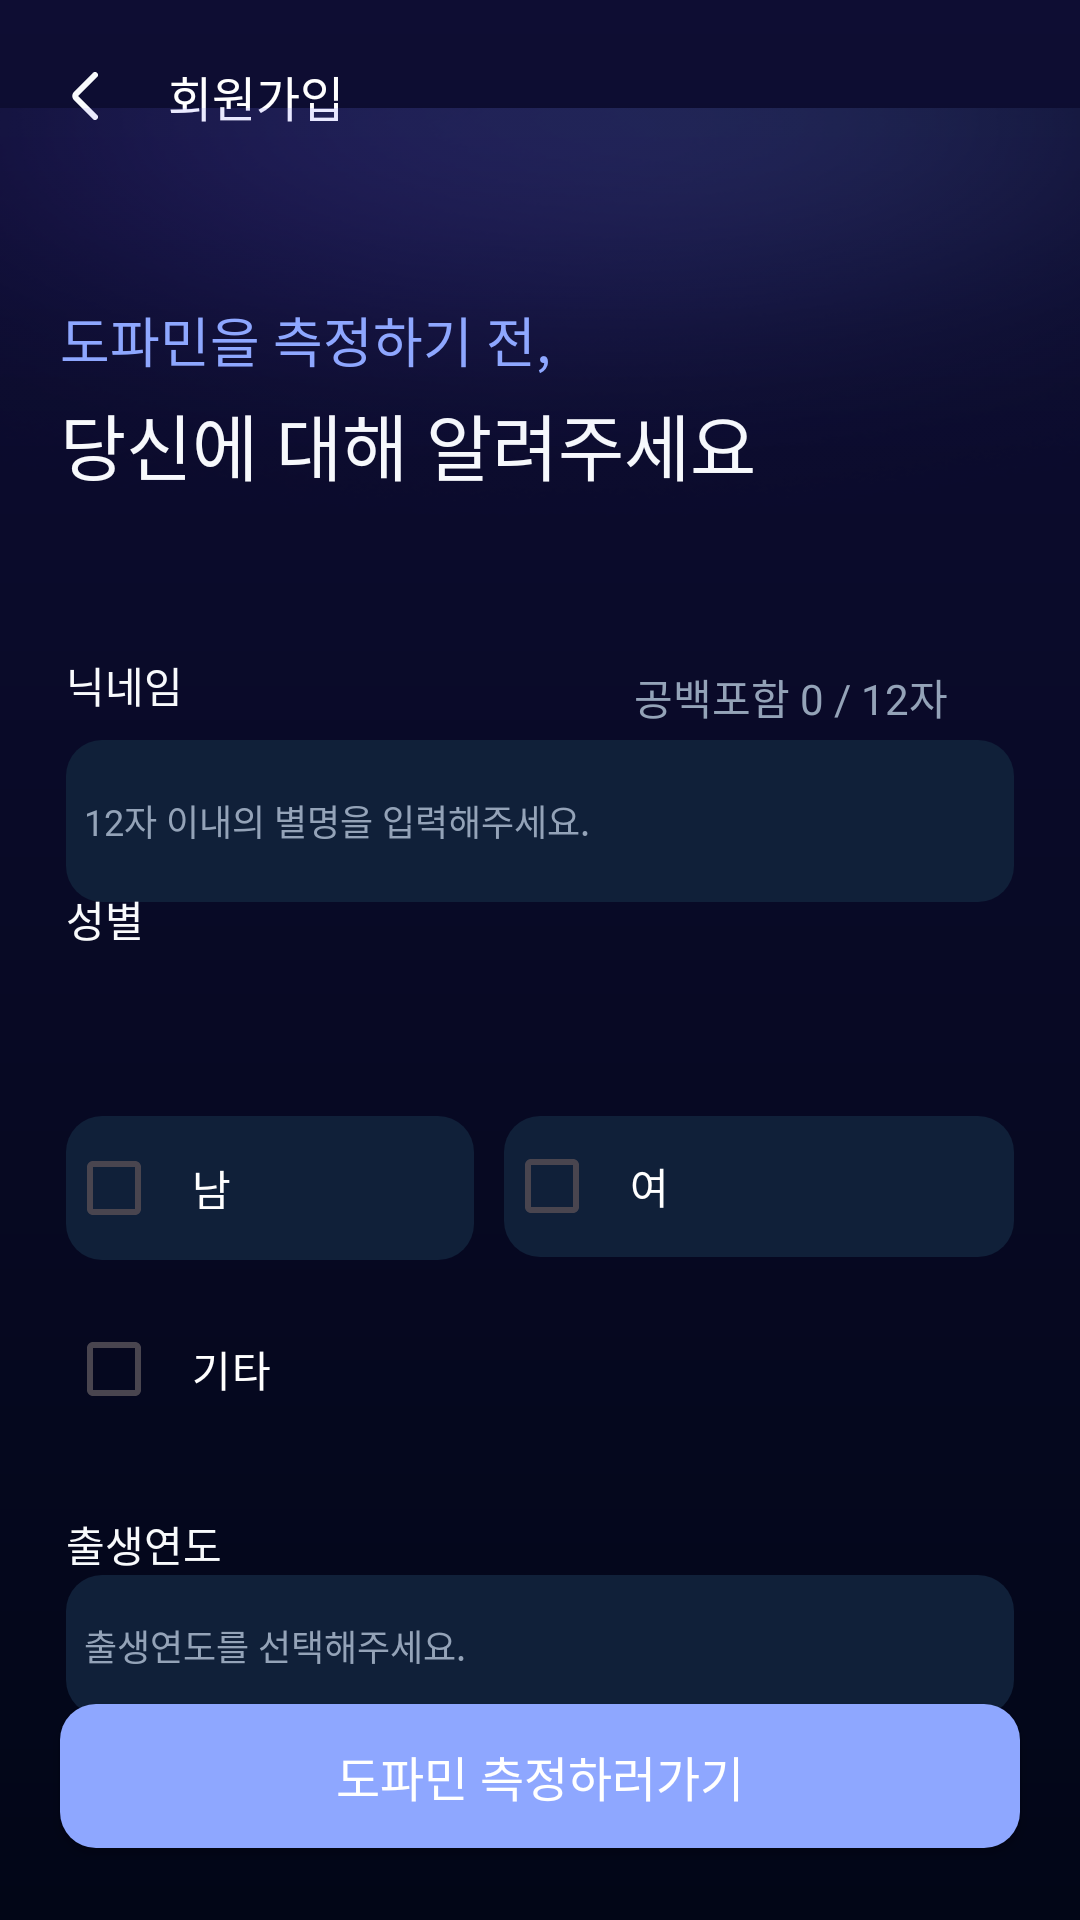

Android layout source for this screen:
<!-- AndroidManifest.xml: application theme Theme.Kukathon -->
<!-- res/layout/fragment_sign_up.xml -->
<?xml version="1.0" encoding="utf-8"?>
<androidx.constraintlayout.widget.ConstraintLayout xmlns:android="http://schemas.android.com/apk/res/android"
    xmlns:app="http://schemas.android.com/apk/res-auto"
    xmlns:tools="http://schemas.android.com/tools"
    android:layout_width="match_parent"
    android:layout_height="match_parent"
    android:background="@drawable/gradient_on_boarding"
    tools:context=".onBoardingFragment">

    <com.google.android.material.appbar.MaterialToolbar
        android:id="@+id/signup_toolbar"
        android:layout_width="0dp"
        android:layout_height="?attr/actionBarSize"
        app:layout_constraintEnd_toEndOf="parent"
        app:layout_constraintStart_toStartOf="parent"
        app:layout_constraintTop_toTopOf="parent"
        app:navigationIcon="@drawable/mobile_ic_back">

        <TextView
            android:id="@+id/terms_title"
            android:layout_width="wrap_content"
            android:layout_height="wrap_content"
            android:layout_marginEnd="20dp"
            android:fontFamily="@font/pretendard_bold"
            android:text="@string/회원가입"
            android:textColor="@color/white"
            android:textSize="16sp"
            app:layout_constraintBottom_toBottomOf="@id/signup_toolbar"
            app:layout_constraintEnd_toEndOf="parent"
            app:layout_constraintTop_toTopOf="parent" />
    </com.google.android.material.appbar.MaterialToolbar>

    <TextView
        android:id="@+id/tv_signup_title2"
        android:layout_width="wrap_content"
        android:layout_height="wrap_content"
        android:layout_marginStart="20dp"
        android:layout_marginTop="4dp"
        android:fontFamily="@font/pretendard_bold"
        android:text="당신에 대해 알려주세요"
        android:textColor="@color/B_50"
        android:textSize="24sp"
        app:layout_constraintStart_toStartOf="parent"
        app:layout_constraintTop_toBottomOf="@id/tv_signup_title" />

    <ImageView
        android:id="@+id/ellipse1"
        android:layout_width="match_parent"
        android:layout_height="150dp"
        android:layout_marginTop="36dp"
        android:background="@drawable/img_ellipse_2745"
        app:layout_constraintEnd_toEndOf="parent"
        app:layout_constraintHorizontal_bias="0.0"
        app:layout_constraintStart_toStartOf="parent"
        app:layout_constraintTop_toTopOf="parent" />

    <TextView
        android:id="@+id/tv_signup_title"
        android:layout_width="wrap_content"
        android:layout_height="wrap_content"
        android:layout_marginStart="20dp"
        android:layout_marginTop="36dp"
        android:fontFamily="@font/pretendard_medium"
        android:text="도파민을 측정하기 전,"
        android:textColor="#8EA7FF"
        android:textSize="18dp"
        app:layout_constraintStart_toStartOf="parent"
        app:layout_constraintTop_toBottomOf="@id/signup_toolbar" />

    <Button
        android:id="@+id/tv_signup_button"
        android:layout_width="0dp"
        android:layout_height="wrap_content"
        android:layout_marginHorizontal="20dp"
        android:layout_marginBottom="24dp"
        android:background="@drawable/bg_btn_next_selector"
        android:fontFamily="@font/pretendard_medium"
        android:gravity="center"
        android:text="도파민 측정하러가기"
        android:textColor="@color/white"
        android:textSize="16sp"
        app:layout_constraintBottom_toBottomOf="parent"
        app:layout_constraintEnd_toEndOf="parent"
        app:layout_constraintStart_toStartOf="parent" />

    <TextView
        android:id="@+id/tv_signup_nickname"
        android:layout_width="wrap_content"
        android:layout_height="wrap_content"
        android:layout_marginStart="22dp"
        android:layout_marginBottom="8dp"
        android:fontFamily="@font/pretendard_medium"
        android:text="닉네임"
        android:textColor="@color/B_50"
        android:textSize="14sp"

        app:layout_constraintBottom_toTopOf="@+id/editText"
        app:layout_constraintStart_toStartOf="parent" />

    <EditText
        android:id="@+id/editText"
        android:layout_width="0dp"
        android:layout_height="54dp"
        android:layout_marginStart="22dp"
        android:layout_marginTop="4dp"
        android:layout_marginEnd="22dp"
        android:background="@drawable/bg_terms_signup"
        android:hint="  12자 이내의 별명을 입력해주세요."
        android:textColorHint="@color/B_400"
        android:textSize="12sp"
        app:layout_constraintEnd_toEndOf="parent"
        app:layout_constraintStart_toStartOf="parent"
        app:layout_constraintTop_toBottomOf="@id/tv_signup_nickname2" />

    <TextView
        android:id="@+id/tv_signup_nickname2"
        android:layout_width="0dp"
        android:layout_height="wrap_content"
        android:layout_marginTop="36dp"
        android:layout_marginEnd="22dp"
        android:fontFamily="@font/pretendard_medium"
        android:text="공백포함 0 / 12자"
        android:textColor="@color/B_400"
        android:textSize="14sp"
        app:layout_constraintEnd_toEndOf="@id/editText"
        app:layout_constraintTop_toBottomOf="@+id/ellipse1" />

    <TextView
        android:layout_width="match_parent"
        android:layout_height="wrap_content"
        android:layout_marginStart="22dp"
        android:fontFamily="@font/pretendard_medium"
        android:text="성별"
        android:textColor="@color/B_50"
        android:textSize="14sp"
        app:layout_constraintBottom_toBottomOf="parent"
        app:layout_constraintStart_toStartOf="parent"
        app:layout_constraintTop_toTopOf="parent"
        app:layout_constraintVertical_bias="0.478" />


    <CheckBox
        android:id="@+id/checkBox_male"
        android:layout_width="0dp"
        android:layout_height="wrap_content"
        android:layout_marginStart="22dp"
        android:layout_marginTop="372dp"
        android:layout_marginEnd="10dp"
        android:background="@drawable/bg_terms_signup"
        android:buttonTint="@color/white"
        android:clickable="true"
        android:drawablePadding="10dp"
        android:padding="10dp"
        android:text="남"
        android:textColor="@color/white"
        android:textSize="14sp"
        app:layout_constraintEnd_toStartOf="@+id/checkBox_female"
        app:layout_constraintHorizontal_bias="0.0"
        app:layout_constraintStart_toStartOf="parent"
        app:layout_constraintTop_toTopOf="parent" />

    <CheckBox
        android:id="@+id/checkBox_etc"
        android:layout_width="170dp"
        android:layout_height="57dp"
        android:layout_marginStart="22dp"
        android:layout_marginTop="8dp"
        android:buttonTint="@color/white"
        android:clickable="true"
        android:drawablePadding="10dp"
        android:padding="10dp"
        android:text="기타"
        android:textColor="@color/white"
        android:textSize="14sp"
        app:layout_constraintStart_toStartOf="parent"
        app:layout_constraintTop_toBottomOf="@id/checkBox_male" />

    <CheckBox
        android:id="@+id/checkBox_female"
        android:layout_width="170dp"
        android:layout_height="47dp"
        android:layout_marginTop="372dp"
        android:layout_marginEnd="22dp"
        android:background="@drawable/bg_terms_signup"
        android:buttonTint="@color/white"
        android:clickable="true"
        android:drawablePadding="10dp"
        android:padding="10dp"
        android:text="여"
        android:textColor="@color/white"
        android:textSize="14sp"
        app:layout_constraintEnd_toEndOf="parent"
        app:layout_constraintTop_toTopOf="parent" />

    <EditText
        android:id="@+id/tv_signup_birthpicker"
        android:layout_width="0dp"
        android:layout_height="47dp"
        android:layout_marginStart="22dp"
        android:layout_marginTop="40dp"
        android:layout_marginEnd="22dp"
        android:background="@drawable/bg_terms_signup"
        android:hint="  출생연도를 선택해주세요."
        android:textColorHint="@color/B_400"
        android:textSize="12sp"
        app:layout_constraintEnd_toEndOf="parent"
        app:layout_constraintHorizontal_bias="0.0"
        app:layout_constraintStart_toStartOf="parent"
        app:layout_constraintTop_toBottomOf="@+id/checkBox_etc" />

    <TextView
        android:id="@+id/tv_signup_birth"
        android:layout_width="wrap_content"
        android:layout_height="wrap_content"
        android:layout_marginStart="22dp"
        android:fontFamily="@font/pretendard_medium"
        android:text="출생연도"
        android:textColor="@color/B_50"
        android:textSize="14sp"
        app:layout_constraintBottom_toTopOf="@+id/tv_signup_birthpicker"
        app:layout_constraintStart_toStartOf="parent" />

    <ImageButton
        android:id="@+id/imageButton"
        android:layout_width="wrap_content"
        android:layout_height="wrap_content"
        android:layout_marginTop="12dp"
        android:layout_marginEnd="40dp"
        android:background="@android:color/transparent"
        android:src="@drawable/baseline_calendar_today_24"
        android:tint="#8EA7FF"
        app:layout_constraintEnd_toEndOf="parent"
        app:layout_constraintTop_toTopOf="@+id/tv_signup_birthpicker" />


</androidx.constraintlayout.widget.ConstraintLayout>
<!-- resources referenced by this layout -->
<resources>
  <color name="B_400">#94A3B8</color>
  <color name="B_50">#F8FAFC</color>
  <color name="white">#FFFFFFFF</color>
  <!-- drawable bg_btn_next_selector (drawable) -->
  <?xml version="1.0" encoding="utf-8"?>
  <selector xmlns:android="http://schemas.android.com/apk/res/android">
      <item android:drawable="@drawable/bg_style_12dp" android:state_enabled="true" />
      <item android:drawable="@drawable/bg_b800_12dp" />
  </selector>
  <!-- drawable bg_terms_signup (drawable) -->
  <?xml version="1.0" encoding="utf-8"?>
  <shape xmlns:android="http://schemas.android.com/apk/res/android">
      <solid android:color="#102039" />
      <corners android:radius="12dp" />
  </shape>
  <!-- drawable gradient_on_boarding (drawable) -->
  <?xml version="1.0" encoding="utf-8"?>
  <shape xmlns:android="http://schemas.android.com/apk/res/android">
      <gradient
          android:angle="270"
          android:endColor="#020617"
          android:startColor="#0E0D33" />
  </shape>
  <!-- drawable img_ellipse_2745: png bitmap (drawable, 47756 bytes) -->
  <!-- drawable mobile_ic_back (drawable) -->
  <vector xmlns:android="http://schemas.android.com/apk/res/android"
      android:width="9dp"
      android:height="16dp"
      android:viewportWidth="9"
      android:viewportHeight="16">
    <path
        android:pathData="M8,1L1.707,7.293C1.317,7.683 1.317,8.317 1.707,8.707L8,15"
        android:strokeWidth="2"
        android:fillColor="#00000000"
        android:strokeColor="#F8FAFC"
        android:strokeLineCap="round"/>
  </vector>
  <style name="Theme.Kukathon" parent="Base.Theme.Kukathon" />
  <!-- drawable bg_style_12dp (drawable) -->
  <?xml version="1.0" encoding="utf-8"?>
  <shape xmlns:android="http://schemas.android.com/apk/res/android">
      <solid android:color="@color/style" />
      <corners android:radius="12dp" />
  </shape>
  <!-- drawable bg_b800_12dp (drawable) -->
  <?xml version="1.0" encoding="utf-8"?>
  <shape xmlns:android="http://schemas.android.com/apk/res/android">
      <solid android:color="@color/B_800" />
      <corners android:radius="12dp" />
  </shape>
  <style name="Base.Theme.Kukathon" parent="Theme.Material3.DayNight.NoActionBar">
          
          
      </style>
  <color name="style">#8EA7FF</color>
  <color name="B_800">#1E293B</color>
</resources>
